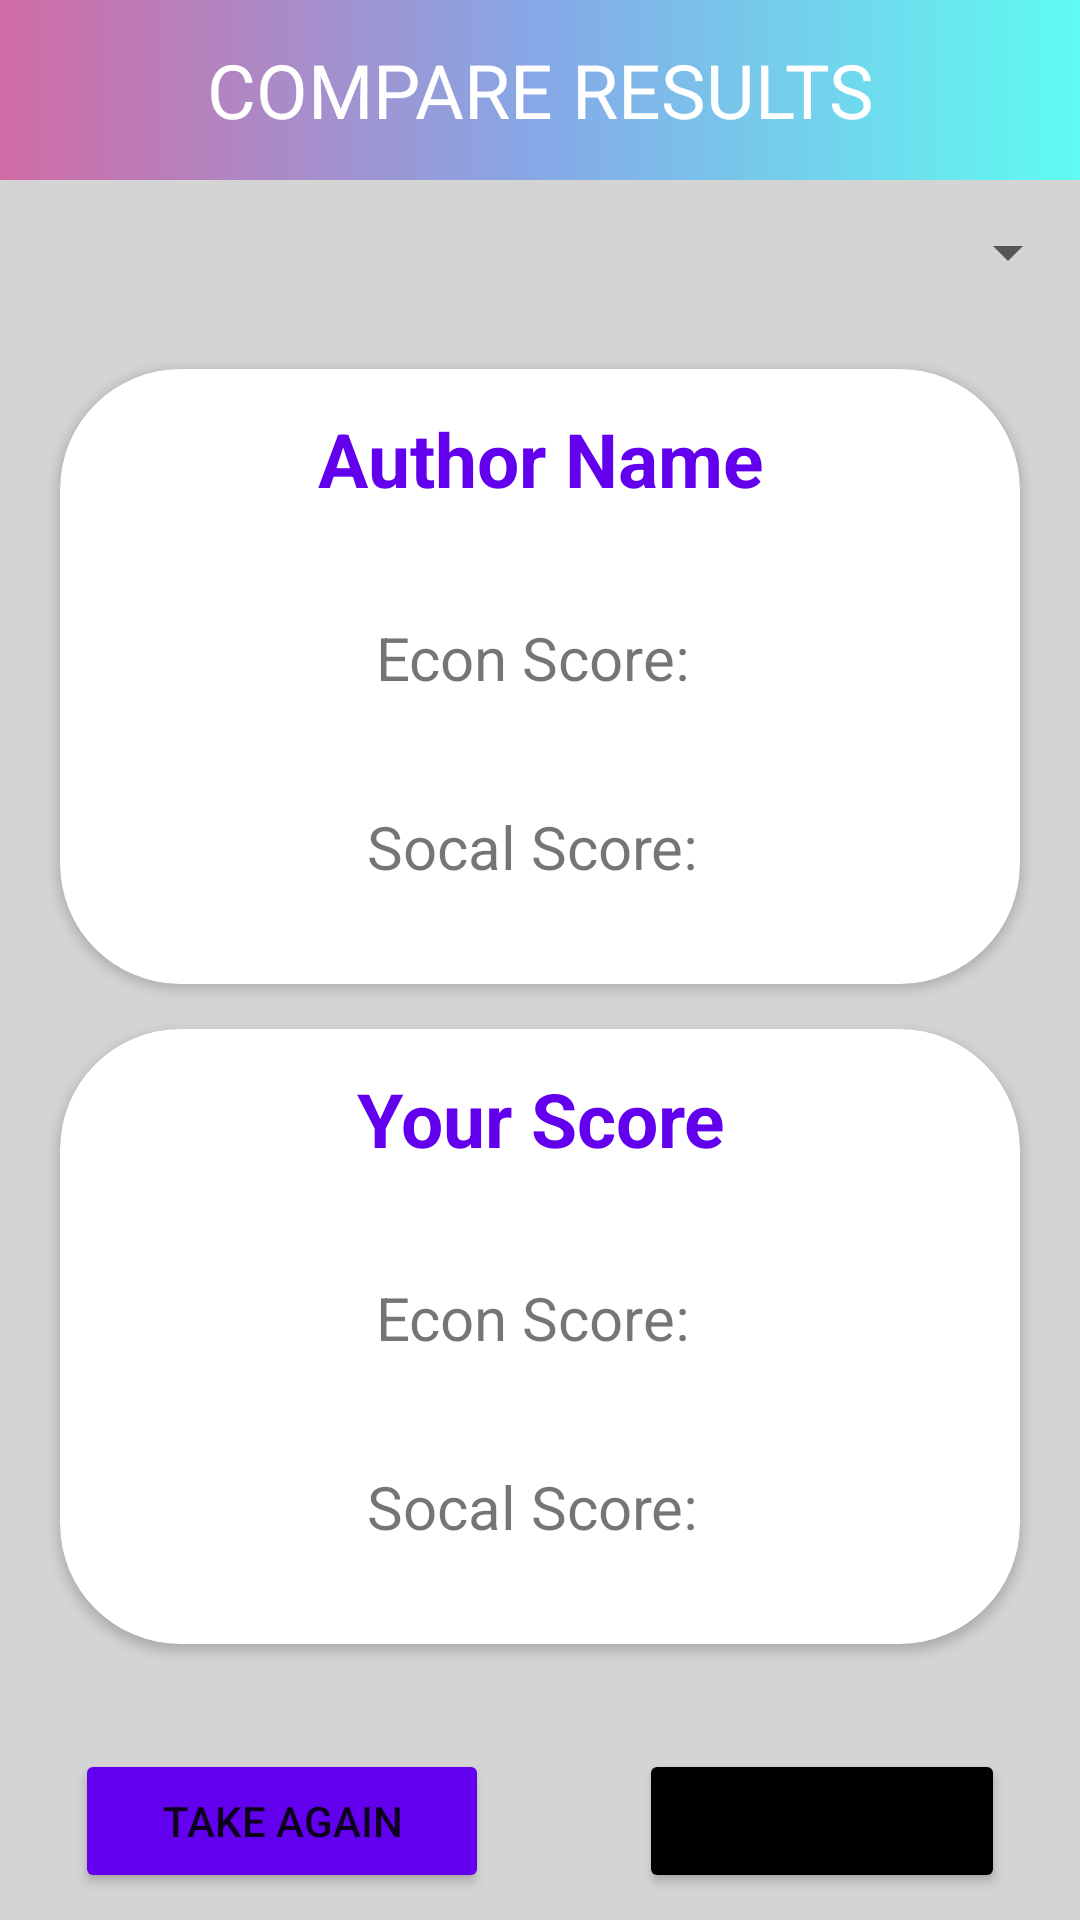

Layout XML and referenced resources for this Android screen:
<!-- AndroidManifest.xml: application theme Theme.PoliticalEmpathy -->
<!-- res/layout/activity_comparison.xml -->
<?xml version="1.0" encoding="utf-8"?>
<androidx.constraintlayout.widget.ConstraintLayout xmlns:android="http://schemas.android.com/apk/res/android"
    xmlns:app="http://schemas.android.com/apk/res-auto"
    xmlns:tools="http://schemas.android.com/tools"
    android:layout_width="match_parent"
    android:layout_height="match_parent"
    tools:context=".ComparisonActivity">


    <LinearLayout
        android:layout_width="match_parent"
        android:layout_height="match_parent"
        android:background="@color/lightgray"
        android:orientation="vertical">

        <TextView
            android:id="@+id/titlecompareresults"
            android:layout_width="match_parent"
            android:layout_height="60dp"

            android:background="@drawable/gradient_background"
            android:fontFamily="@font/barlowboldx"
            android:paddingTop="13dp"
            android:text="COMPARE RESULTS"
            android:textAlignment="center"
            android:textColor="@color/white"
            android:textSize="25sp" />

        <Spinner
            android:id="@+id/spinner1"
            android:layout_width="match_parent"

            android:layout_height="48dp"
            android:contentDescription="@android:string/dialog_alert_title"
            android:textSize="20sp" />
        <Space
            android:layout_width="match_parent"
            android:layout_height="15dp" />

        <androidx.cardview.widget.CardView
            android:layout_width="match_parent"
            android:background="@color/design_default_color_primary"
            app:cardCornerRadius="40dp"
            android:layout_marginHorizontal="20dp"

            android:layout_gravity="center"
            android:layout_height="205dp" >

            <LinearLayout
                android:layout_width="match_parent"
                android:layout_height="match_parent"
                android:orientation="vertical">

                <TextView
                    android:id="@+id/authortitle"
                    android:layout_width="match_parent"
                    android:layout_height="wrap_content"
                    android:layout_marginTop="5dp"
                    android:gravity="center"
                    android:padding="8dp"
                    android:textColor="@color/design_default_color_primary"
                    android:textStyle="bold"
                    android:text="Author Name"
                    android:textSize="25sp" />

                <TextView
                    android:id="@+id/authoreconscore"
                    android:layout_width="match_parent"
                    android:layout_height="wrap_content"
                    android:layout_marginTop="20dp"
                    android:gravity="center"
                    android:padding="8dp"
                    android:text="Econ Score: "
                    android:textSize="20sp" />

                <TextView
                    android:id="@+id/authorsocscore"
                    android:layout_width="match_parent"
                    android:layout_height="wrap_content"
                    android:gravity="center"
                    android:layout_marginTop="20dp"
                    android:padding="8dp"
                    android:text="Socal Score: "
                    android:textSize="20sp" />
            </LinearLayout>

        </androidx.cardview.widget.CardView>

        <Space
            android:layout_width="match_parent"
            android:layout_height="15dp" />

        <androidx.cardview.widget.CardView
            android:layout_width="match_parent"
            android:layout_gravity="center"
            android:layout_marginHorizontal="20dp"
            app:cardCornerRadius="40dp"
            android:layout_height="205dp" >

            <LinearLayout
                android:layout_width="match_parent"
                android:layout_height="match_parent"
                android:orientation="vertical">

                <TextView
                    android:id="@+id/usertitle"
                    android:layout_width="match_parent"
                    android:layout_height="wrap_content"
                    android:layout_marginTop="5dp"
                    android:gravity="center"
                    android:padding="8dp"
                    android:textColor="@color/design_default_color_primary"
                    android:textStyle="bold"
                    android:text="Your Score"
                    android:textSize="25sp" />

                <TextView
                    android:id="@+id/usereconscore"
                    android:layout_width="match_parent"
                    android:layout_height="wrap_content"
                    android:layout_marginTop="20dp"
                    android:gravity="center"
                    android:padding="8dp"
                    android:text="Econ Score: "
                    android:textSize="20sp" />

                <TextView
                    android:id="@+id/usersocscore"
                    android:layout_width="match_parent"
                    android:layout_height="wrap_content"
                    android:gravity="center"
                    android:layout_marginTop="20dp"
                    android:padding="8dp"
                    android:text="Socal Score: "
                    android:textSize="20sp" />
            </LinearLayout>

        </androidx.cardview.widget.CardView>
        <Space
            android:layout_width="match_parent"
            android:layout_height="35dp" />
        <LinearLayout
            android:layout_width="match_parent"
            android:layout_height="match_parent"
            android:orientation="horizontal">



            <Button
                android:id="@+id/takeagaincompare"
                android:layout_width="wrap_content"
                android:layout_height="wrap_content"
                android:layout_marginHorizontal="25dp"
                android:backgroundTint="@color/design_default_color_primary"
                android:layout_weight="1"
                android:text="Take again" />

            <Button
                android:id="@+id/logoutcompare"
                android:layout_width="wrap_content"
                android:layout_height="wrap_content"
                android:layout_marginHorizontal="25dp"
                android:backgroundTint="@color/black"
                android:layout_weight="1"
                android:text="Log out" />
        </LinearLayout>
    </LinearLayout>

</androidx.constraintlayout.widget.ConstraintLayout>
<!-- resources referenced by this layout -->
<resources>
  <color name="black">#FF000000</color>
  <color name="lightgray">#D4D4D4</color>
  <color name="white">#FFFFFFFF</color>
  <!-- drawable gradient_background (drawable) -->
  <?xml version="1.0" encoding="utf-8"?>
  <selector xmlns:android="http://schemas.android.com/apk/res/android">
      <item>
          <shape>
              
              <gradient
                  android:startColor="#D16BA5"
                  android:centerColor="#86A8E7"
                  android:endColor="#5FFBF1"
                  android:type="linear" />
          </shape>
      </item>
  </selector>
  <style name="Theme.PoliticalEmpathy" parent="Theme.MaterialComponents.DayNight.NoActionBar">
          
          <item name="colorPrimary">#522E86</item>
          <item name="colorPrimaryVariant">#D16BA5</item>
          <item name="colorOnPrimary">@color/white</item>
          
          <item name="colorSecondary">#5FFBF1</item>
          <item name="colorSecondaryVariant">@color/teal_700</item>
          <item name="colorOnSecondary">@color/black</item>
          
          <item name="android:statusBarColor" tools:targetApi="l">?attr/colorPrimaryVariant</item>
          
      </style>
  <color name="teal_700">#FF018786</color>
</resources>
